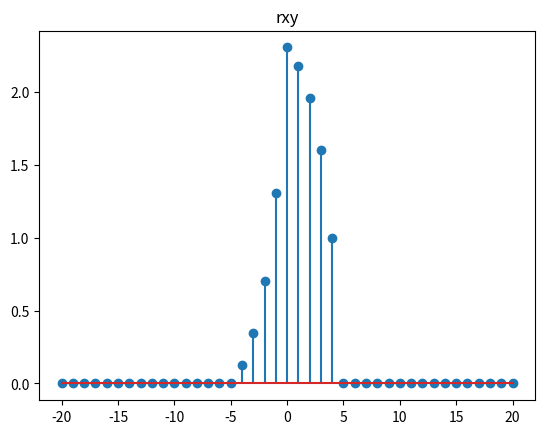
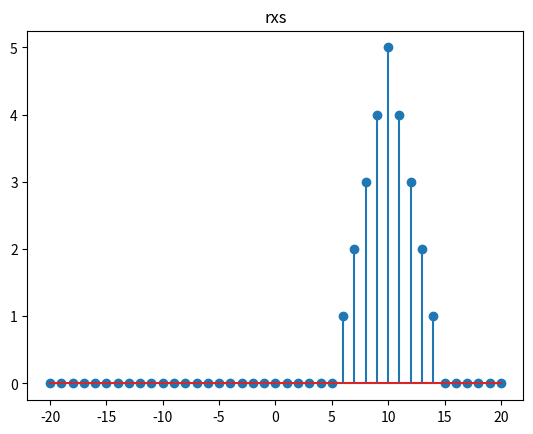
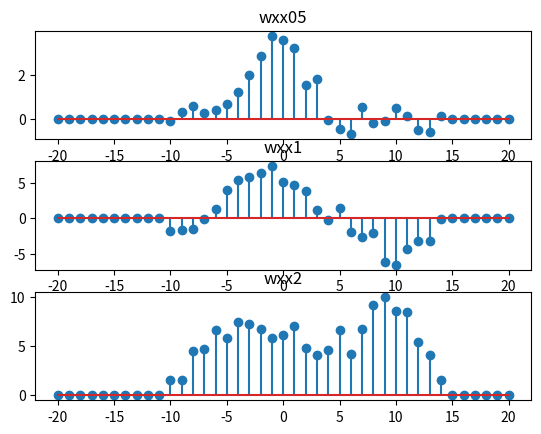
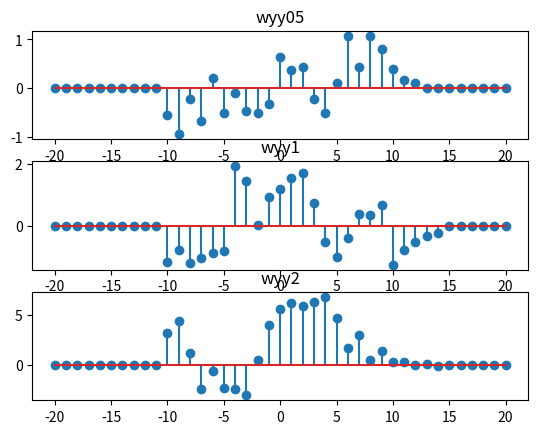

Write the Python code that produced these figures, in order.
# -*- coding: utf-8 -*-
"""
Created on Wed Oct 19 17:24:26 2022

[redacted]
"""

import numpy as np
from matplotlib import pyplot as plt
x1=np.zeros(21)
y1=np.zeros(21)
s1=np.zeros(21)
t1=np.zeros(21)

rxy=np.zeros(41)

rxs=np.zeros(41)
#######################
wx5=np.zeros(21)
wy5=np.zeros(21)
wx1=np.zeros(21)
wy1=np.zeros(21)
wx2=np.zeros(21)
wy2=np.zeros(21)
######################
wxx5=np.zeros(41)
wyy5=np.zeros(41)
wxx1=np.zeros(41)
wyy1=np.zeros(41)
wxx2=np.zeros(41)
wyy2=np.zeros(41)
#########################
range_1=np.zeros(41)
range_2=np.zeros(41)

range_A=np.zeros(21)

for i in range(0,5):
    s1[i]=1
for i in range(0,5):
    t1[i]=0.6**i

for i in range(10,15):
    x1[i]=1
for i in range(10,15):
    y1[i]=0.6**(i-10)



for m in range(-20,21):
    c=0
    for k in range(-20,21):
        b=0
        if(k<0):
            a=0
        else:
            a=x1[k]
        if((k-m<0) ):
            b=0
        elif(k-m<21):
            b=y1[k-m]
        c=c+a*b
    rxy[m+20]=c
    range_1[m+20]=m
    
plt.figure(3)
plt.title("rxy")
plt.stem(range_1,rxy)








for m in range(-20,21):
    c=0
    for k in range(-20,21):
        b=0
        if(k<0):
            a=0
        else:
            a=x1[k]
        if((k-m<0) ):
            b=0
        elif(k-m<21):
            b=s1[k-m]
        c=c+a*b
    rxs[m+20]=c
    range_2[m+20]=m
    
plt.figure(4)
plt.title("rxs")
plt.stem(range_2,rxs)
    
##########################

    
wx5=0.5*np.random.randn(21)+x1
wx1=1*np.random.randn(21)+x1
wx2=2*np.random.randn(21)+x1


wy5=0.5*np.random.randn(21)+y1
wy1=1*np.random.randn(21)+y1
wy2=2*np.random.randn(21)+y1


for m in range(-20,21):
    c=0
    for k in range(-20,21):
        b=0
        if(k<0):
            a=0
        else:
            a=x1[k]
        if((k-m<0) ):
            b=0
        elif(k-m<21):
            b=wx5[k-m]
        c=c+a*b
    wxx5[m+20]=c
    range_2[m+20]=m
plt.figure(5)
plt.subplot(311)
plt.title("wxx05")
plt.stem(range_2,wxx5)


for m in range(-20,21):
    c=0
    for k in range(-20,21):
        b=0
        if(k<0):
            a=0
        else:
            a=x1[k]
        if((k-m<0) ):
            b=0
        elif(k-m<21):
            b=wx1[k-m]
        c=c+a*b
    wxx1[m+20]=c
    range_2[m+20]=m
plt.subplot(312)
plt.title("wxx1")
plt.stem(range_2,wxx1)


for m in range(-20,21):
    c=0
    for k in range(-20,21):
        b=0
        if(k<0):
            a=0
        else:
            a=x1[k]
        if((k-m<0) ):
            b=0
        elif(k-m<21):
            b=wx2[k-m]
        c=c+a*b
    wxx2[m+20]=c
    range_2[m+20]=m
plt.subplot(313)
plt.title("wxx2")
plt.stem(range_2,wxx2)

#################

for m in range(-20,21):
    c=0
    for k in range(-20,21):
        b=0
        if(k<0):
            a=0
        else:
            a=y1[k]
        if((k-m<0) ):
            b=0
        elif(k-m<21):
            b=wy5[k-m]
        c=c+a*b
    wyy5[m+20]=c
    range_2[m+20]=m
plt.figure(6)
plt.subplot(311)
plt.title("wyy05")
plt.stem(range_2,wyy5)


for m in range(-20,21):
    c=0
    for k in range(-20,21):
        b=0
        if(k<0):
            a=0
        else:
            a=y1[k]
        if((k-m<0) ):
            b=0
        elif(k-m<21):
            b=wy1[k-m]
        c=c+a*b
    wyy1[m+20]=c
    range_2[m+20]=m
plt.subplot(312)
plt.title("wyy1")
plt.stem(range_2,wyy1)


for m in range(-20,21):
    c=0
    for k in range(-20,21):
        b=0
        if(k<0):
            a=0
        else:
            a=y1[k]
        if((k-m<0) ):
            b=0
        elif(k-m<21):
            b=wy2[k-m]
        c=c+a*b
    wyy2[m+20]=c
    range_2[m+20]=m
plt.subplot(313)
plt.title("wyy2")
plt.stem(range_2,wyy2)


